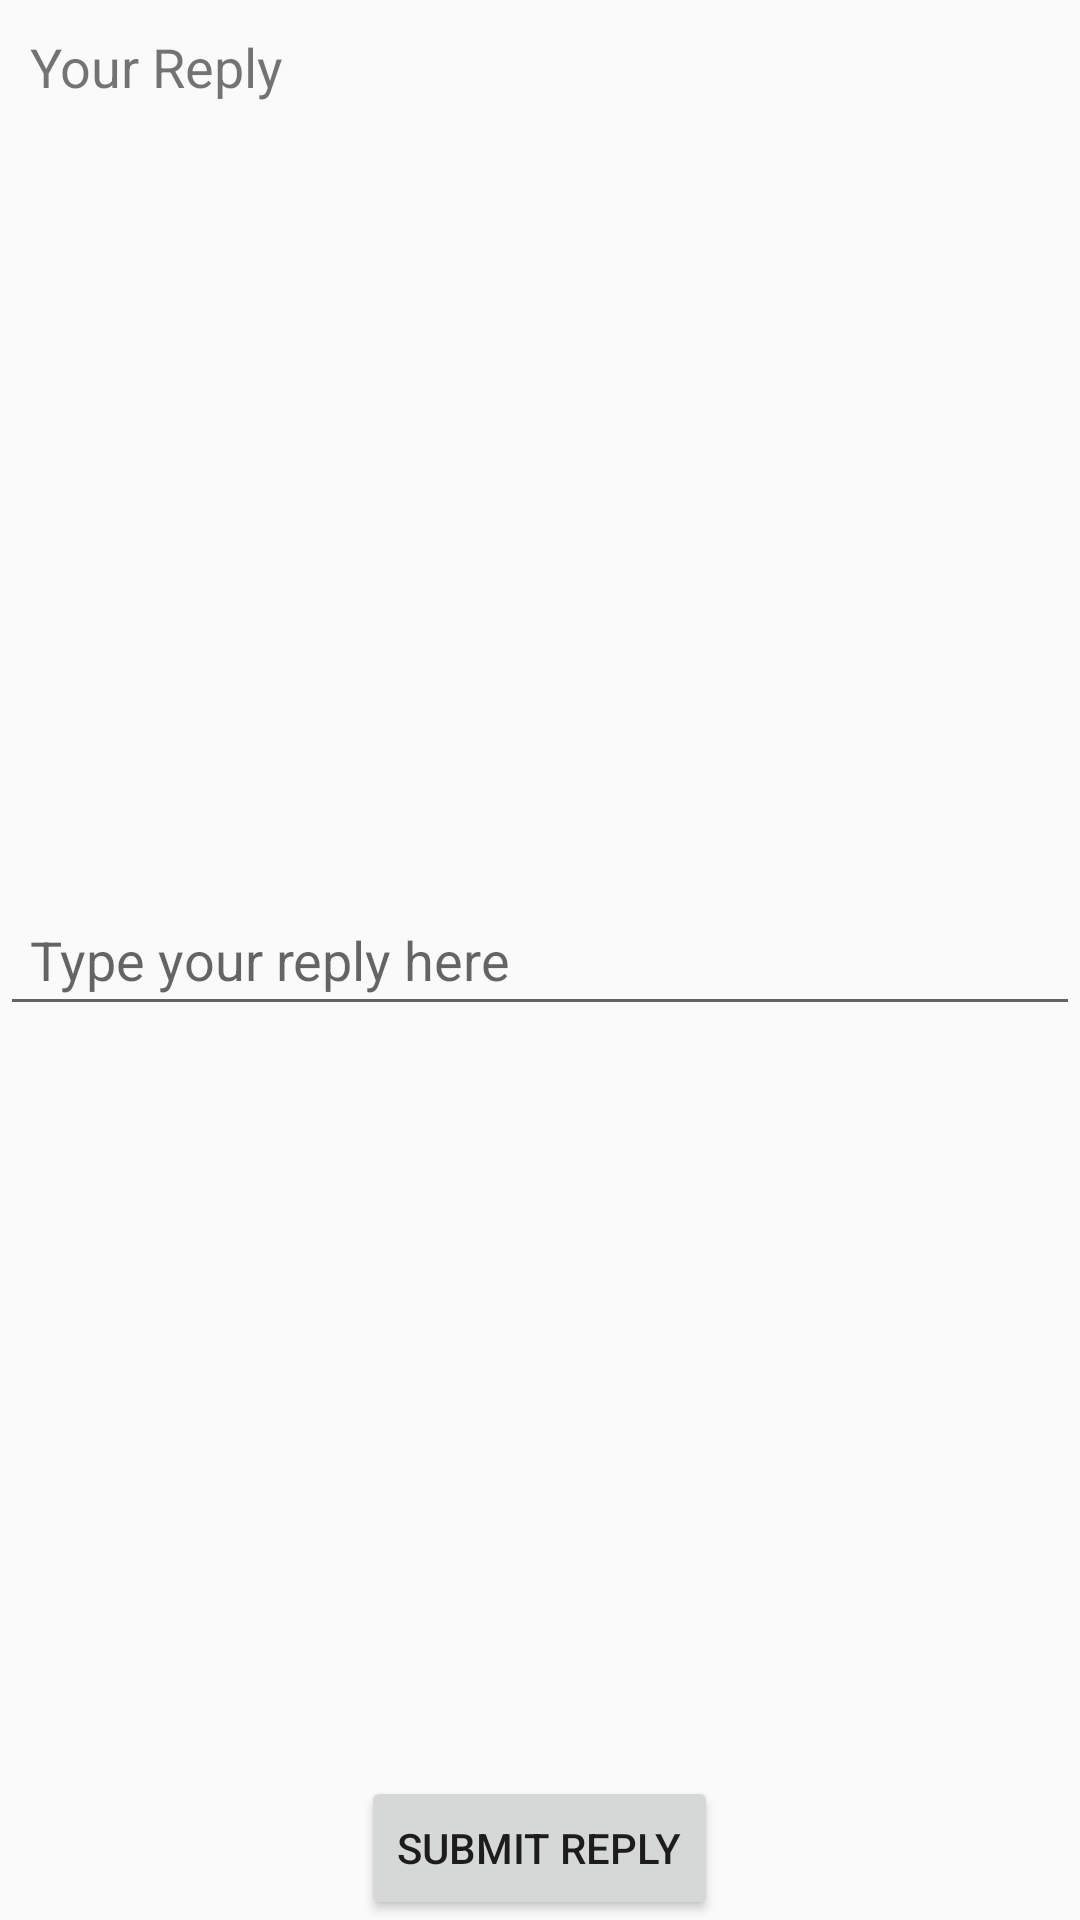

Layout XML and referenced resources for this Android screen:
<!-- AndroidManifest.xml: application theme AppTheme -->
<!-- res/layout/activity_add_reply_fragment.xml -->
<?xml version="1.0" encoding="utf-8"?>
<FrameLayout xmlns:android="http://schemas.android.com/apk/res/android"
    xmlns:app="http://schemas.android.com/apk/res-auto"
    xmlns:tools="http://schemas.android.com/tools"
    android:layout_width="match_parent"
    android:layout_height="150dp"
    android:orientation="vertical"
    tools:context=".ForumTitle.Fragment.AddReplyFragment">

    <TextView
        android:id="@+id/tvReply"
        android:layout_width="match_parent"
        android:layout_height="wrap_content"
        android:layout_gravity="top|center"
        android:padding="10dp"
        android:text="Your Reply"
        android:textSize="18sp" />

    <EditText
        android:id="@+id/etReply"
        android:layout_width="match_parent"
        android:layout_height="wrap_content"
        android:layout_gravity="center"
        android:ems="10"
        android:hint="Type your reply here"
        android:inputType="textPersonName"
        android:padding="10dp" />

    <Button
        android:id="@+id/bSubmitReply"
        android:layout_width="wrap_content"
        android:layout_height="wrap_content"
        android:layout_gravity="bottom|center"
        android:text="Submit Reply" />
</FrameLayout>
<!-- resources referenced by this layout -->
<resources>
  <style name="AppTheme" parent="Theme.AppCompat.Light.DarkActionBar">
          
          <item name="colorPrimary">@color/colorPrimary</item>
          <item name="colorPrimaryDark">@color/colorPrimaryDark</item>
          <item name="colorAccent">@color/colorAccent</item>
      </style>
  
  
  
  
  
      // LOGIN
  <color name="colorPrimary">#661141</color>
  <color name="colorPrimaryDark">#440027</color>
  <color name="colorAccent">#DC88AF</color>
</resources>
